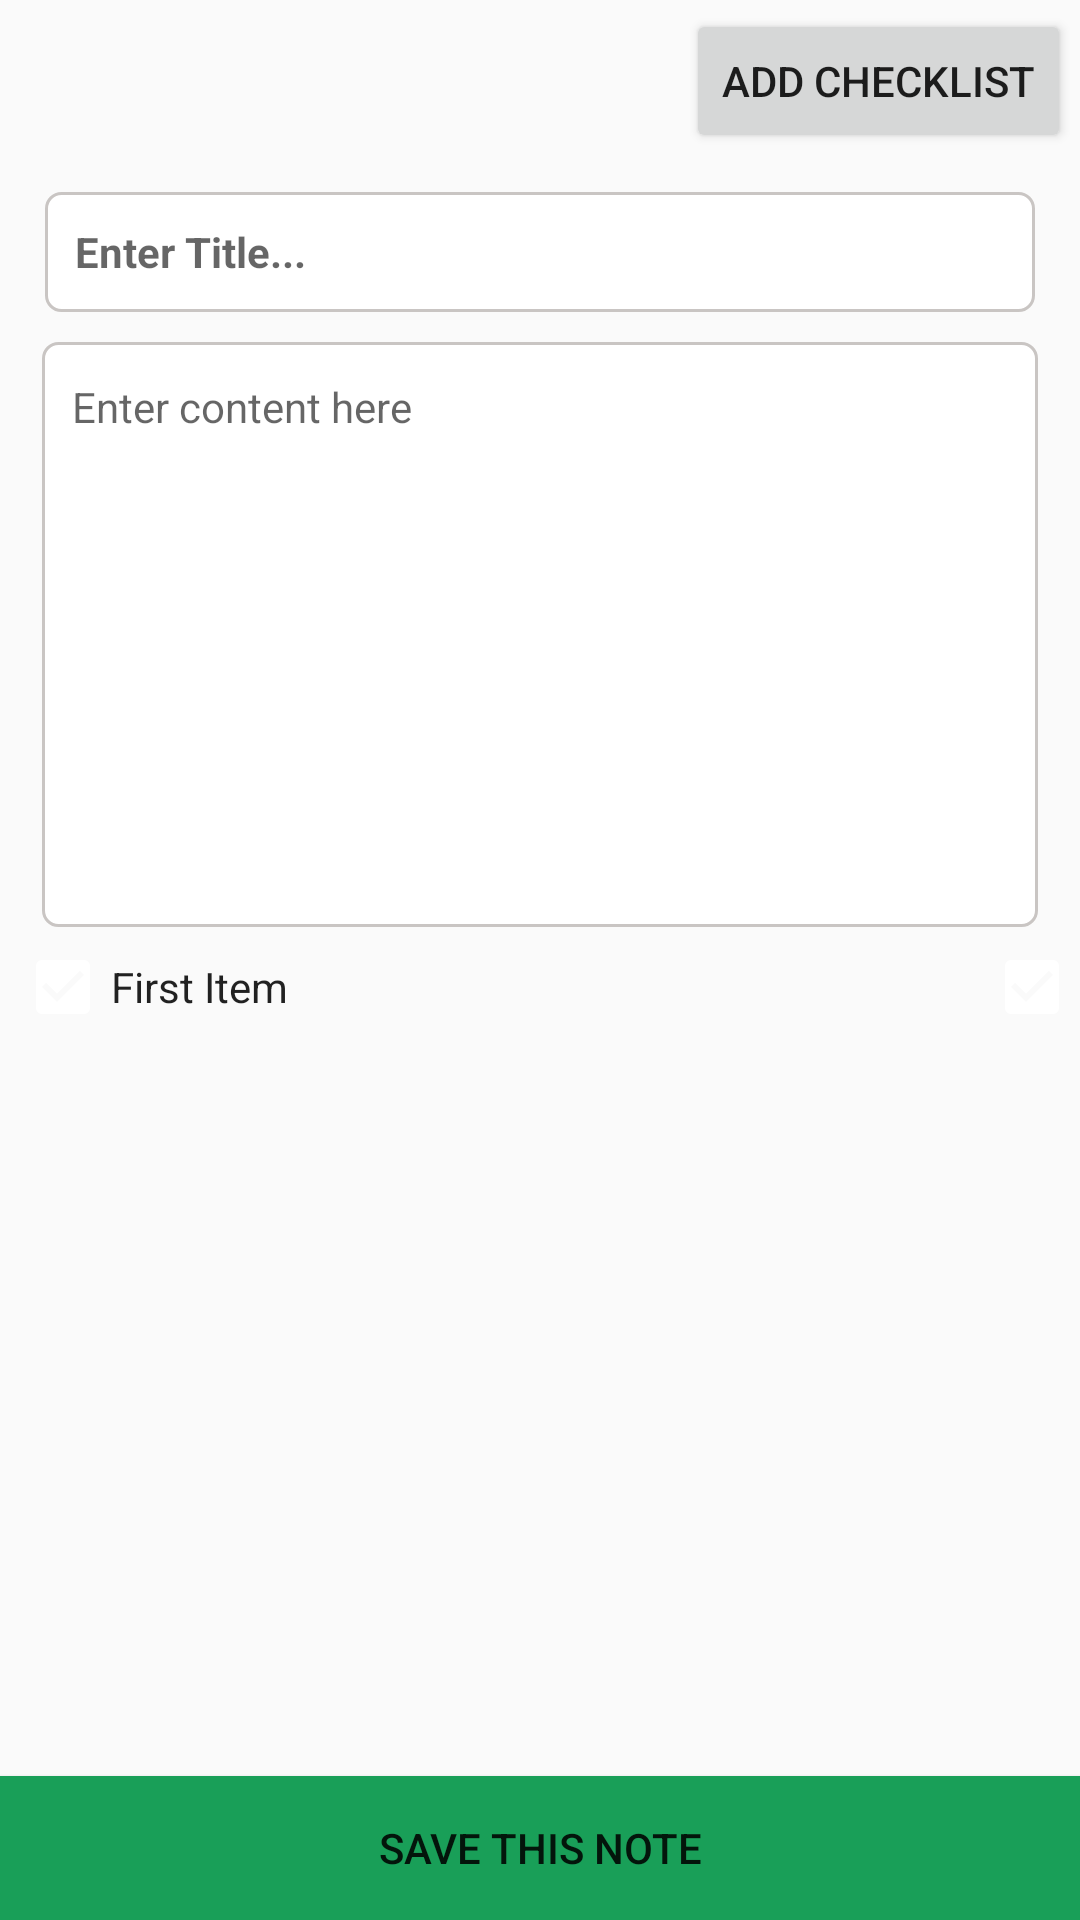

Write the Android layout XML for this screen, with the resource values it uses.
<!-- AndroidManifest.xml: application theme AppTheme -->
<!-- res/layout/activity_add_new_note.xml -->
<?xml version="1.0" encoding="utf-8"?>
<RelativeLayout
    android:id="@+id/rl"
    xmlns:android="http://schemas.android.com/apk/res/android"
    xmlns:app="http://schemas.android.com/apk/res-auto"
    xmlns:tools="http://schemas.android.com/tools"
    android:layout_width="match_parent"
    android:layout_height="match_parent"
    tools:context="compassites.com.mynotesappusingsqlite.AddNewNoteActivity">


    <Button
        android:id="@+id/addChecklistButton"
        android:layout_width="wrap_content"
        android:layout_height="wrap_content"
        android:text="Add Checklist"
        android:layout_alignParentRight="true"
        android:layout_margin="3dp" />

        <RelativeLayout
            android:id="@+id/rl1"
            android:layout_below="@id/addChecklistButton"
            android:layout_width="match_parent"
            android:layout_height="wrap_content"
            android:minHeight="40dp"
            android:layout_marginTop="10dp"
            android:layout_marginLeft="15dp"
            android:layout_marginRight="15dp">

            <EditText
                android:id="@+id/title_edit_text"
                android:layout_width="match_parent"
                android:layout_height="wrap_content"
                android:minHeight="40dp"
                android:hint="Enter Title..."
                android:textSize="14sp"
                android:paddingLeft="10dp"
                android:textStyle="bold"
                android:gravity="center_vertical"
                android:background="@drawable/shape_textbox_border"
                android:inputType="textCapSentences" />

        </RelativeLayout>

        <RelativeLayout
            android:id="@+id/rl2"
            android:layout_width="match_parent"
            android:layout_height="195dp"
            android:layout_marginRight="14dp"
            android:layout_marginLeft="14dp"
            android:layout_marginTop="10dp"
            android:layout_below="@id/rl1">

            <EditText
                android:id="@+id/content_edit_text"
                android:layout_width="match_parent"
                android:layout_height="wrap_content"
                android:minHeight="195dp"
                android:hint="Enter content here"
                android:textSize="14sp"
                android:scrollbars="vertical"
                style="@style/TextBox"
                android:background="@drawable/shape_textbox_border"
                android:gravity="top"
                android:paddingLeft="10dp"
                android:paddingTop="12dp"
                android:inputType="text|textMultiLine|textCapSentences"
                android:singleLine="false"/>

        </RelativeLayout>

    <CheckedTextView xmlns:android="http://schemas.android.com/apk/res/android"
        android:id="@android:id/text1"
        android:layout_width="fill_parent"
        android:layout_height="40dip"
        android:gravity="center_vertical"
        android:paddingLeft="5dip"
        android:checked="true"
        android:checkMark="?android:attr/listChoiceIndicatorMultiple"
        android:drawableLeft="?android:attr/listChoiceIndicatorMultiple"
        android:text="First Item"
        android:layout_below="@id/rl2"/>

        <Button
            android:id="@+id/save_note_button"
            android:layout_width="match_parent"
            android:layout_height="wrap_content"
            android:text="Save this note"
            android:layout_alignParentBottom="true"
            android:background="@color/teelGreen" />
</RelativeLayout>
<!-- resources referenced by this layout -->
<resources>
  <color name="teelGreen">#199f58</color>
  <!-- drawable shape_textbox_border (drawable) -->
  <?xml version="1.0" encoding="utf-8"?>
  <shape xmlns:android="http://schemas.android.com/apk/res/android">
  
      
      <solid android:color="#ffffff" />
  
      
      <stroke android:width="1dp" android:color="#c9c5c3" />
  
      
      <corners android:radius="5dp" />
  
  </shape>
  <style name="TextBox" parent="AppTheme">
          
          <item name="colorPrimary">@color/colorPrimary</item>
          <item name="colorPrimaryDark">@color/colorPrimaryDark</item>
          <item name="colorAccent">@color/colorTranparent</item>
      </style>
  <style name="AppTheme" parent="Theme.AppCompat.Light.NoActionBar">
          
          <item name="colorPrimary">@color/colorPrimary</item>
          <item name="colorPrimaryDark">@color/colorPrimaryDark</item>
          <item name="colorAccent">#FFFFFF</item>
      </style>
  <color name="colorPrimary">#3F51B5</color>
  <color name="colorPrimaryDark">#303F9F</color>
  <color name="colorTranparent">#00ff4040</color>
</resources>
